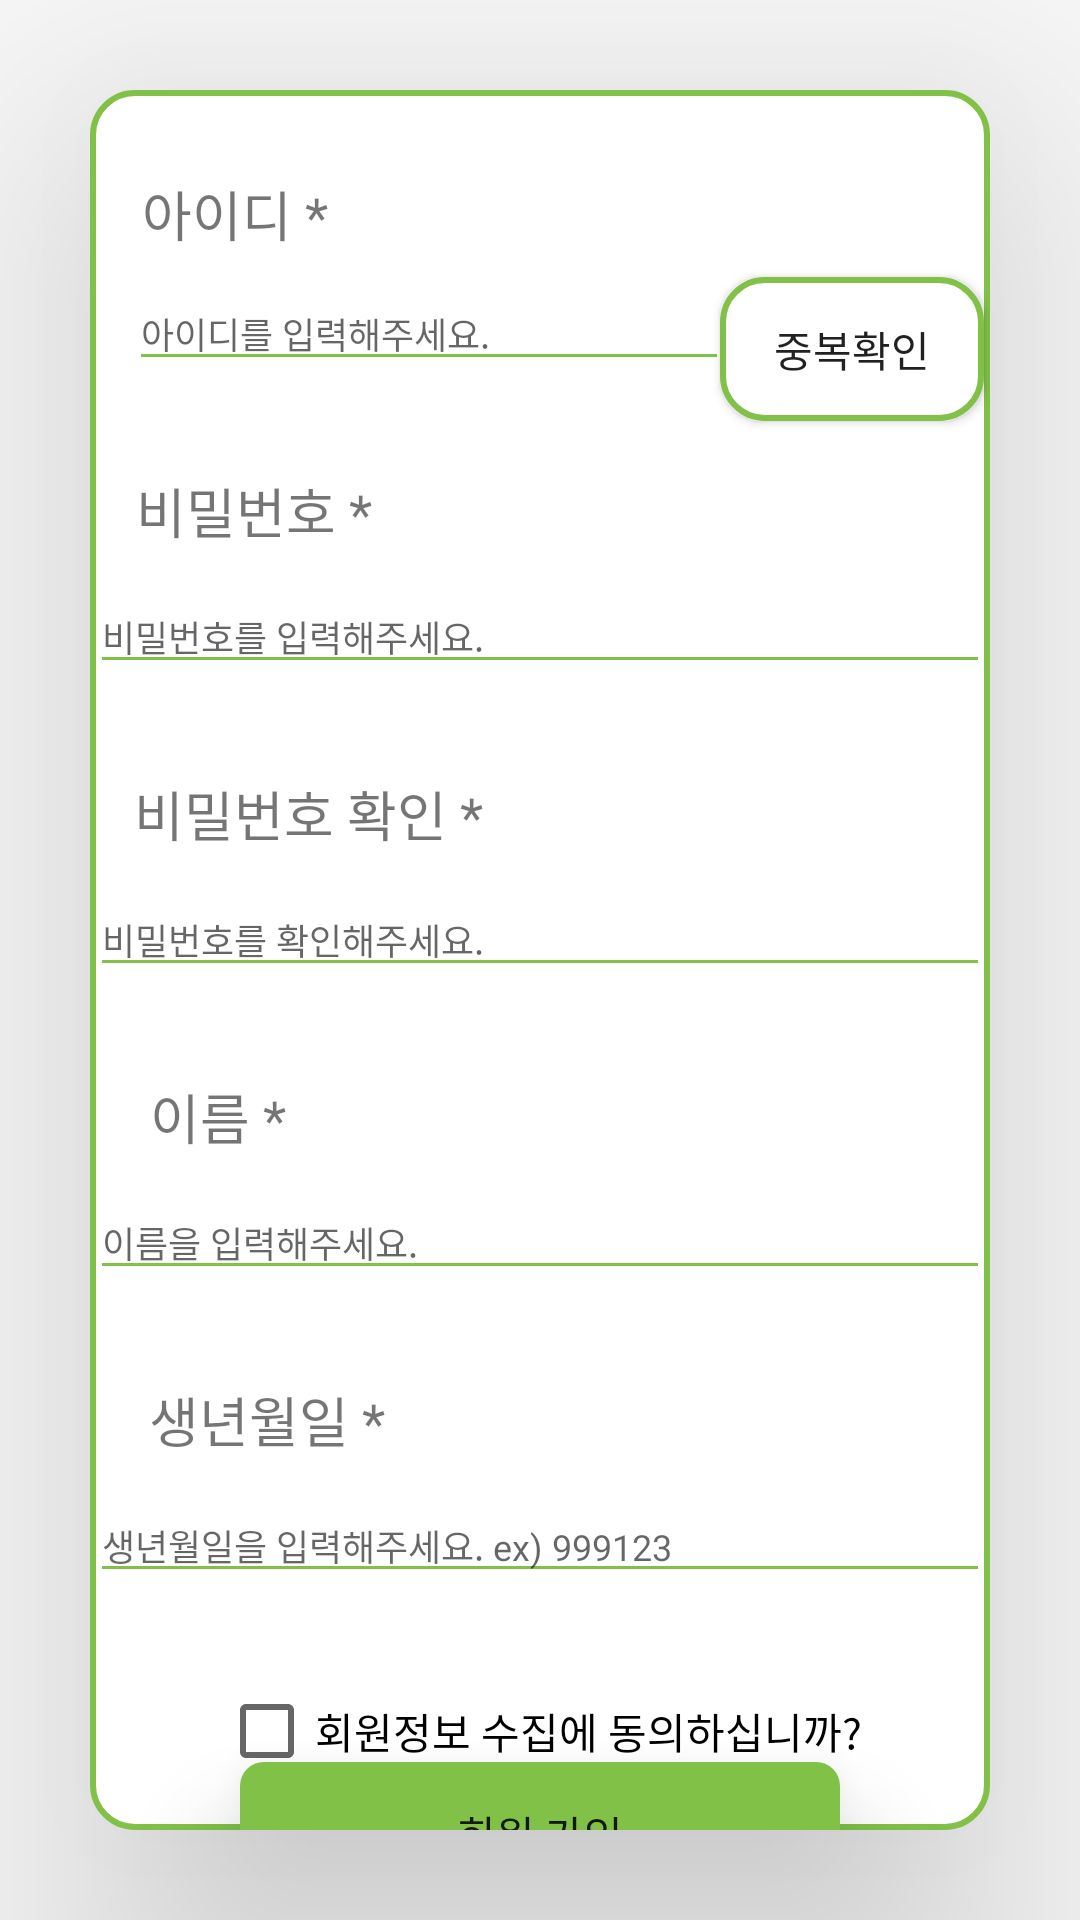

The Android layout XML behind this screen, and the referenced resources:
<!-- AndroidManifest.xml: application theme Theme.PlantProject -->
<!-- res/layout/activity_register.xml -->
<?xml version="1.0" encoding="utf-8"?>
<androidx.constraintlayout.widget.ConstraintLayout xmlns:android="http://schemas.android.com/apk/res/android"
    xmlns:app="http://schemas.android.com/apk/res-auto"
    xmlns:tools="http://schemas.android.com/tools"
    android:layout_width="match_parent"
    android:layout_height="match_parent"
    android:clipToPadding="false">


    <androidx.constraintlayout.widget.ConstraintLayout
        android:id="@+id/register_in_layout"
        android:layout_width="match_parent"
        android:layout_height="match_parent"
        android:layout_margin="30dp"
        android:background="@drawable/layout_shape"
        android:elevation="30dp"
        android:stateListAnimator="@null"
        android:translationZ="30dp"
        app:layout_constraintBottom_toBottomOf="parent"
        app:layout_constraintEnd_toEndOf="parent"
        app:layout_constraintStart_toStartOf="parent"
        app:layout_constraintTop_toTopOf="parent"
        app:layout_constraintVertical_bias="0.266">

        <EditText
            android:id="@+id/editPasswordCheck"
            android:layout_width="300dp"
            android:layout_height="wrap_content"
            android:layout_marginTop="10dp"
            android:backgroundTint="@color/light_green"
            android:ems="10"
            android:hint="비밀번호를 확인해주세요."
            android:inputType="textPassword"
            android:singleLine="false"
            android:textSize="12sp"
            app:layout_constraintEnd_toEndOf="parent"
            app:layout_constraintStart_toStartOf="parent"
            app:layout_constraintTop_toBottomOf="@+id/registerTxtPasswrod" />

        <EditText
            android:id="@+id/editName"
            android:layout_width="300dp"
            android:layout_height="wrap_content"
            android:layout_marginTop="10dp"
            android:backgroundTint="@color/light_green"
            android:ems="10"
            android:enabled="true"
            android:hint="이름을 입력해주세요."
            android:inputType="textPersonName"
            android:textSize="12sp"
            app:layout_constraintEnd_toEndOf="parent"
            app:layout_constraintStart_toStartOf="parent"
            app:layout_constraintTop_toBottomOf="@+id/registerTxtCheck" />

        <EditText
            android:id="@+id/editPassword"
            android:layout_width="300dp"
            android:layout_height="wrap_content"
            android:layout_marginTop="10dp"
            android:backgroundTint="@color/light_green"
            android:ems="10"
            android:hint="비밀번호를 입력해주세요."
            android:inputType="textPassword"
            android:singleLine="false"
            android:textSize="12sp"
            app:layout_constraintEnd_toEndOf="parent"
            app:layout_constraintStart_toStartOf="parent"
            app:layout_constraintTop_toBottomOf="@+id/registerTxtId" />

        













        <EditText
            android:id="@+id/editId"
            android:layout_width="200dp"
            android:layout_height="wrap_content"
            android:layout_marginTop="8dp"
            android:backgroundTint="@color/light_green"
            android:ems="10"
            android:hint="아이디를 입력해주세요."
            android:inputType="textPersonName"
            android:textSize="12sp"
            android:visibility="visible"
            app:layout_constraintEnd_toEndOf="parent"
            app:layout_constraintHorizontal_bias="0.13"
            app:layout_constraintStart_toStartOf="parent"
            app:layout_constraintTop_toBottomOf="@+id/registerTxtName" />

        <Button
            android:id="@+id/btn_register"
            android:layout_width="200dp"
            android:layout_height="wrap_content"
            android:background="@drawable/in_layout_shape"

            android:elevation="10dp"
            android:stateListAnimator="@null"
            android:text="회원 가입"
            android:translationZ="10dp"
            app:layout_constraintBottom_toBottomOf="parent"
            app:layout_constraintEnd_toEndOf="parent"
            app:layout_constraintStart_toStartOf="parent"
            app:layout_constraintTop_toBottomOf="@+id/agreedata"
            app:layout_constraintVertical_bias="0.19" />

        <CheckBox
            android:id="@+id/agreedata"
            android:layout_width="wrap_content"
            android:layout_height="wrap_content"
            android:layout_marginTop="30dp"
            android:text="회원정보 수집에 동의하십니까?"
            app:layout_constraintEnd_toEndOf="parent"
            app:layout_constraintStart_toStartOf="parent"
            app:layout_constraintTop_toBottomOf="@+id/editBirth" />

        <TextView
            android:id="@+id/registerTxtName"
            android:layout_width="wrap_content"
            android:layout_height="wrap_content"
            android:layout_marginTop="28dp"
            android:text="아이디 *"
            android:textSize="18dp"
            app:layout_constraintEnd_toEndOf="parent"
            app:layout_constraintHorizontal_bias="0.073"
            app:layout_constraintStart_toStartOf="parent"
            app:layout_constraintTop_toTopOf="parent" />

        <TextView
            android:id="@+id/registerTxtId"
            android:layout_width="wrap_content"
            android:layout_height="wrap_content"
            android:layout_marginTop="30dp"
            android:text="비밀번호 *"
            android:textSize="18sp"
            app:layout_constraintEnd_toEndOf="parent"
            app:layout_constraintHorizontal_bias="0.07"
            app:layout_constraintStart_toStartOf="parent"
            app:layout_constraintTop_toBottomOf="@+id/editId" />

        <TextView
            android:id="@+id/registerTxtPasswrod"
            android:layout_width="wrap_content"
            android:layout_height="wrap_content"
            android:layout_marginTop="30dp"
            android:text="비밀번호 확인 *"
            android:textSize="18sp"
            app:layout_constraintEnd_toEndOf="parent"
            app:layout_constraintHorizontal_bias="0.08"
            app:layout_constraintStart_toStartOf="parent"
            app:layout_constraintTop_toBottomOf="@+id/editPassword" />

        <TextView
            android:id="@+id/registerTxtCheck"
            android:layout_width="wrap_content"
            android:layout_height="wrap_content"
            android:layout_marginTop="30dp"
            android:text="이름 *"
            android:textSize="18sp"
            app:layout_constraintEnd_toEndOf="parent"
            app:layout_constraintHorizontal_bias="0.079"
            app:layout_constraintStart_toStartOf="parent"
            app:layout_constraintTop_toBottomOf="@+id/editPasswordCheck" />

        <TextView
            android:id="@+id/registerTxtBirth"
            android:layout_width="wrap_content"
            android:layout_height="wrap_content"
            android:layout_marginTop="30dp"
            android:text="생년월일 *"
            android:textSize="18sp"
            app:layout_constraintEnd_toEndOf="parent"
            app:layout_constraintHorizontal_bias="0.089"
            app:layout_constraintStart_toStartOf="parent"
            app:layout_constraintTop_toBottomOf="@+id/editName" />

        <Button
            android:id="@+id/btnidcheck"
            android:layout_width="wrap_content"
            android:layout_height="wrap_content"
            android:layout_marginTop="8dp"
            android:layout_marginEnd="5dp"
            android:background="@drawable/btn_effect_register"
            android:text="중복확인"
            android:visibility="visible"
            app:layout_constraintEnd_toEndOf="parent"
            app:layout_constraintStart_toEndOf="@+id/editId"
            app:layout_constraintTop_toBottomOf="@+id/registerTxtName" />

        <TextView
            android:id="@+id/checkSuccess"
            android:layout_width="88dp"
            android:layout_height="48dp"
            android:background="@drawable/layout_shape"
            android:gravity="center"
            android:text="사용 가능"
            android:textColor="@color/black"
            android:textIsSelectable="false"
            android:visibility="gone"
            app:layout_constraintEnd_toEndOf="@+id/btnidcheck"
            app:layout_constraintLeft_toLeftOf="@+id/btnidcheck"
            app:layout_constraintRight_toRightOf="@+id/btnidcheck"
            app:layout_constraintTop_toTopOf="@+id/btnidcheck" />

        <EditText
            android:id="@+id/editBirth"
            android:layout_width="300dp"
            android:layout_height="wrap_content"
            android:layout_marginTop="10dp"
            android:backgroundTint="@color/light_green"
            android:ems="10"
            android:hint="생년월일을 입력해주세요. ex) 999123"
            android:inputType="datetime"
            android:textSize="12sp"
            app:layout_constraintEnd_toEndOf="parent"
            app:layout_constraintStart_toStartOf="parent"
            app:layout_constraintTop_toBottomOf="@+id/registerTxtBirth" />

    </androidx.constraintlayout.widget.ConstraintLayout>

</androidx.constraintlayout.widget.ConstraintLayout>
<!-- resources referenced by this layout -->
<resources>
  <color name="black">#FF000000</color>
  <color name="light_green">#81C147</color>
  <!-- drawable btn_effect_register (drawable) -->
  <?xml version="1.0" encoding="utf-8"?>
  <ripple xmlns:android="http://schemas.android.com/apk/res/android"
      android:color="@color/very_light_green"
      > 
  
      
      <item android:id="@android:id/background">
          <shape android:shape="rectangle">
              <solid android:color="#ffffff"/>
              <corners android:radius="14dp"/>
              <stroke android:color="@color/light_green" android:width="2dp"/>
          </shape>
      </item>
  
  </ripple>
  <!-- drawable in_layout_shape (drawable) -->
  <?xml version="1.0" encoding="utf-8"?>
  <ripple xmlns:android="http://schemas.android.com/apk/res/android"
      android:color="@color/sand"
      > 
  
      
      <item android:id="@android:id/background">
          <shape android:shape="rectangle">
              <corners android:radius="8dp"/>
              <solid android:color="@color/light_green"/>
          </shape>
      </item>
  
  </ripple>
  <!-- drawable layout_shape (drawable) -->
  <?xml version="1.0" encoding="utf-8"?>
  <shape xmlns:android="http://schemas.android.com/apk/res/android"
      android:shape="rectangle">
      <solid android:color="#ffffff"/>
      <corners android:radius="14dp"/>
      <stroke android:color="@color/light_green" android:width="2dp"/>
  
  
  </shape>
  <style name="Theme.PlantProject" parent="Theme.AppCompat.Light.NoActionBar">
          
  
  
  
  
  
  
  
  
  
          
  
          
          <item name="android:windowActivityTransitions">true</item>
          <item name="colorPrimary">@color/light_green</item>
  
          <item name="fontFamily">@font/maruburibold</item>
          <item name="android:statusBarColor" tools:targetApi="l">@android:color/transparent</item>
          <item name="android:windowLightStatusBar" tools:targetApi="m">true</item>
  
  
  
  
  
  
  
  
  
      </style>
  <color name="very_light_green">#00FF80</color>
  <color name="sand">#F5F5DC</color>
</resources>
